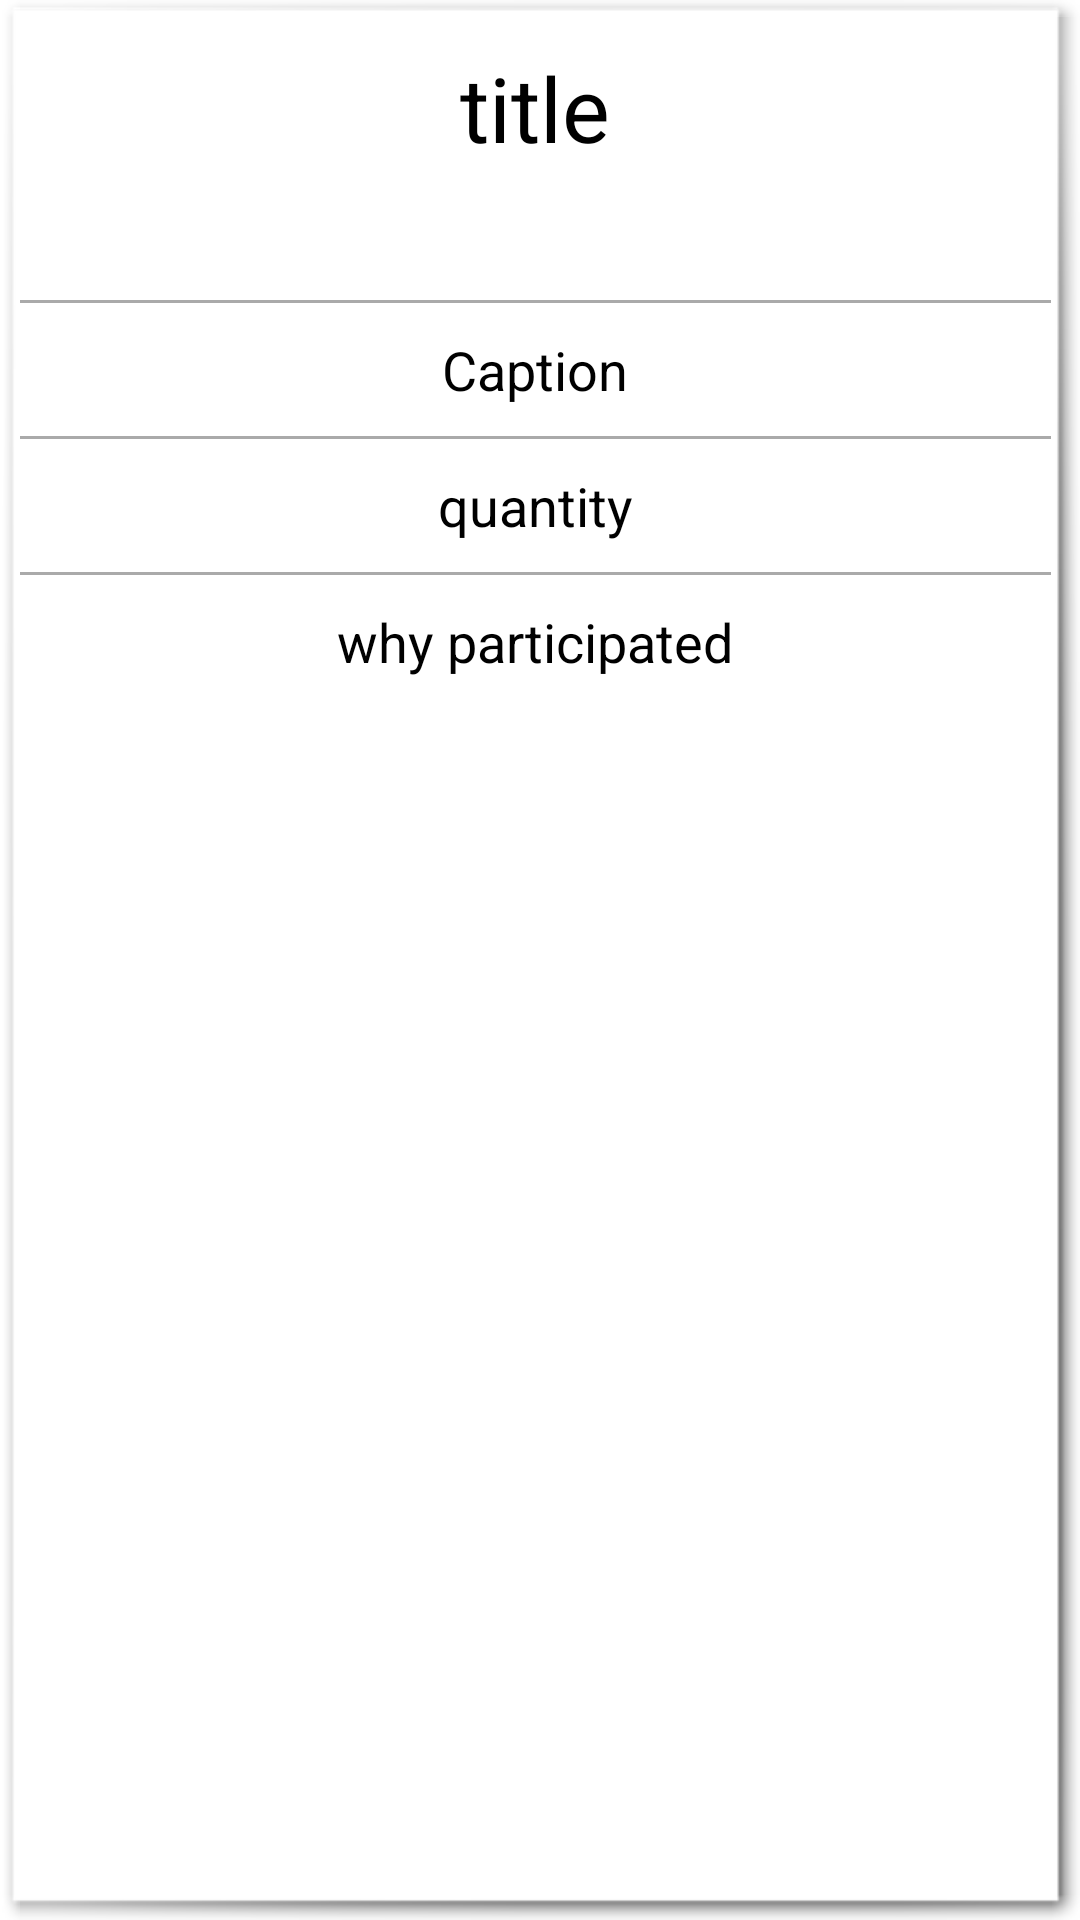

Reconstruct the res/layout file that produces this screen, plus the resources it refers to.
<!-- AndroidManifest.xml: application theme AppBaseTheme -->
<!-- res/layout/report_back_detail_activity.xml -->
<?xml version="1.0" encoding="utf-8"?>
<ScrollView xmlns:android="http://schemas.android.com/apk/res/android"
    android:layout_width="fill_parent"
    android:layout_height="match_parent"    
    android:background="@android:drawable/picture_frame"
    >

<LinearLayout 
    android:layout_width="fill_parent"
    android:layout_height="wrap_content"
    android:orientation="vertical" >

    <TextView
        android:id="@+id/titleTextView"
        android:layout_width="wrap_content"
        android:layout_height="wrap_content"
        android:layout_gravity="center"
        android:layout_margin="10dp"
        android:gravity="center"
        android:text="title"
        android:textAppearance="?android:attr/textAppearanceLarge"
        android:textSize="30sp" />
    
    <FrameLayout 
        android:layout_width="match_parent"
        android:layout_height="wrap_content">

    <View
        android:layout_width="match_parent"
        android:layout_height="1dp"
        android:layout_marginTop="5dp"
        android:layout_gravity="center"
        android:background="@android:color/darker_gray" />
   
    
    <TextView 
        android:id="@+id/swipeFunctionTextView"
        android:layout_width="wrap_content"
        android:layout_height="wrap_content"
        android:layout_margin="1dp"
        android:padding="20dp"
        android:layout_gravity="center"
        android:gravity="center"
        android:visibility="gone"
        android:background="@drawable/swipe_functions"
        android:textColor="@android:color/white"
        android:textAppearance="?android:attr/textAppearanceLarge"/>
     </FrameLayout>

    <FrameLayout
        android:id="@+id/mainFrameLayout"
        android:layout_width="fill_parent"
        android:layout_height="wrap_content"
        android:layout_marginTop="5dp"
        android:orientation="vertical"
        android:padding="4dp" >

        <ImageView
            android:id="@+id/rbr_image"
            android:layout_width="wrap_content"
            android:layout_height="wrap_content"
            android:layout_margin="5dp"
            android:layout_gravity="center"
            android:src="@drawable/ic_stub"
            android:scaleType="fitCenter" />
    </FrameLayout>

    <LinearLayout
        android:id="@+id/sp_linh"
        android:layout_width="fill_parent"
        android:layout_height="wrap_content"
        android:background="@android:color/white"
        android:orientation="vertical" >

        <View
            android:layout_width="match_parent"
            android:layout_height="1dp"
            android:layout_marginBottom="5dp"
            android:layout_marginTop="5dp"
            android:background="@android:color/darker_gray" />

        <TextView
            android:id="@+id/captionTextView"
            android:layout_width="wrap_content"
            android:layout_height="wrap_content"
            android:layout_gravity="center"
            android:layout_margin="5dp"
            android:gravity="center"
            android:text="Caption"
            android:textAppearance="?android:attr/textAppearanceMedium" />

        <View
            android:layout_width="match_parent"
            android:layout_height="1dp"
            android:layout_marginBottom="5dp"
            android:layout_marginTop="5dp"
            android:background="@android:color/darker_gray" />

        <TextView
            android:id="@+id/quantityTextView"
            android:layout_width="wrap_content"
            android:layout_height="wrap_content"
            android:layout_gravity="center"
            android:layout_margin="5dp"
            android:gravity="center"
            android:text="quantity"
            android:textAppearance="?android:attr/textAppearanceMedium" />

        <View
            android:layout_width="match_parent"
            android:layout_height="1dp"
            android:layout_marginBottom="5dp"
            android:layout_marginTop="5dp"
            android:background="@android:color/darker_gray" />

        <TextView
            android:id="@+id/whyParticipatedTextView"
            android:layout_width="wrap_content"
            android:layout_height="wrap_content"
            android:layout_gravity="center"
            android:layout_margin="5dp"
            android:gravity="center"
            android:text="why participated"
            android:autoLink="web"
            android:linksClickable="true"
            android:textAppearance="?android:attr/textAppearanceMedium" />

    </LinearLayout>

</LinearLayout>
</ScrollView>
<!-- resources referenced by this layout -->
<resources>
  <!-- drawable swipe_functions: png bitmap (drawable, 3099 bytes) -->
  <style name="AppBaseTheme" parent="android:Theme.Light">
          
      </style>
</resources>
